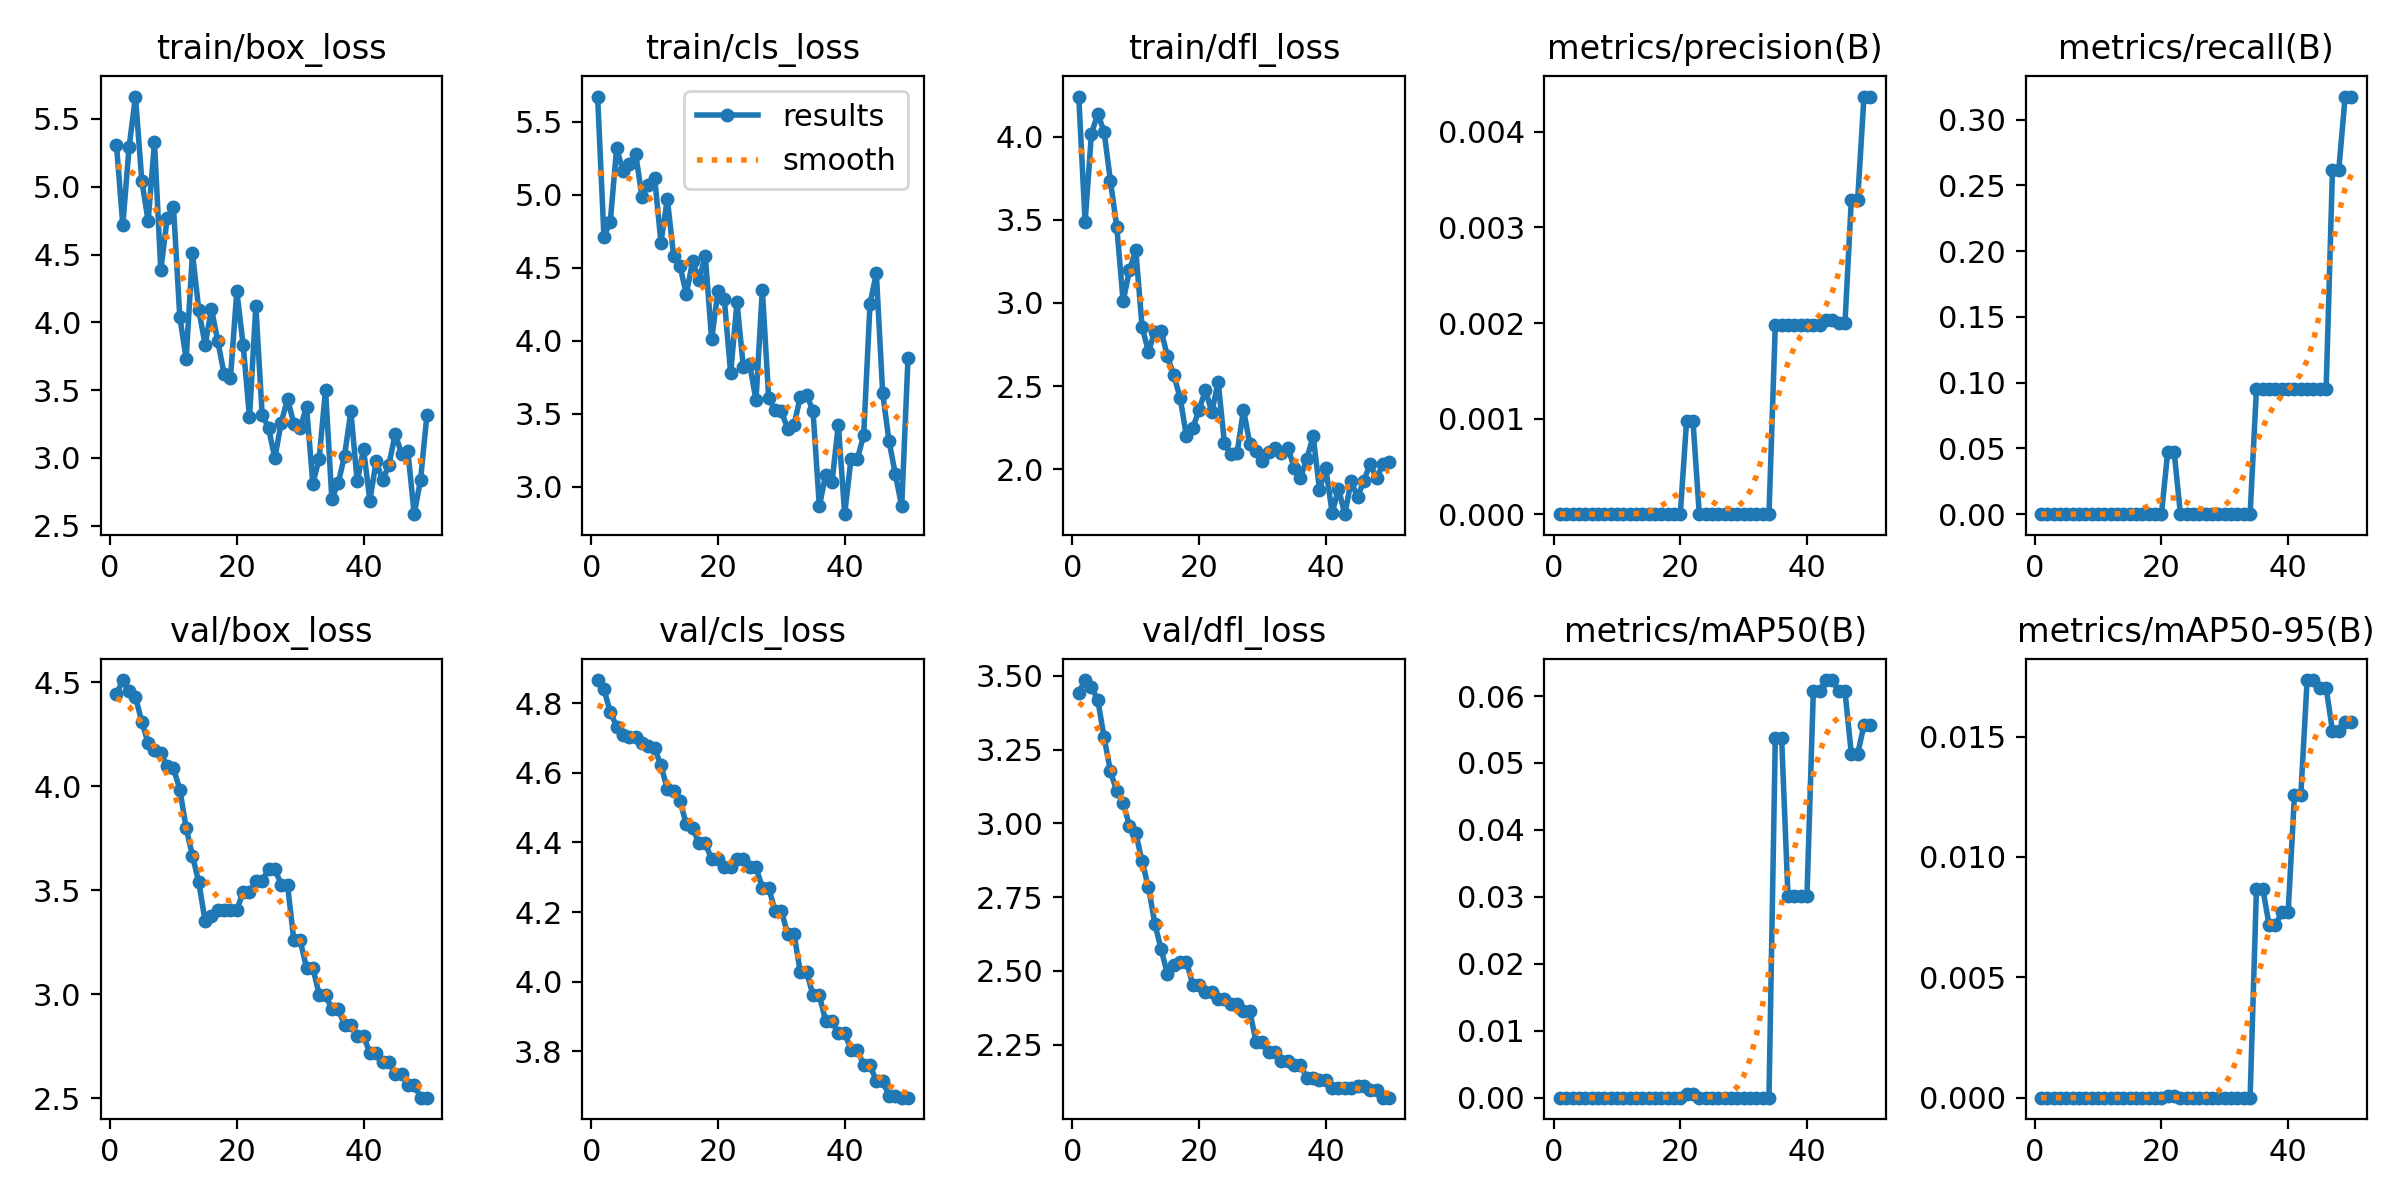

Data behind this chart, as committed beside it:
epoch, time, train/box_loss, train/cls_loss, train/dfl_loss, metrics/precision(B), metrics/recall(B), metrics/mAP50(B), metrics/mAP50-95(B), val/box_loss, val/cls_loss, val/dfl_loss, lr/pg0, lr/pg1, lr/pg2
1, 1.382, 5.31, 5.674, 4.242, 0, 0, 0, 0, 4.442, 4.866, 3.442, 0, 0, 0
2, 2.616, 4.717, 4.714, 3.486, 0, 0, 0, 0, 4.51, 4.84, 3.485, 1.40071e-05, 1.40071e-05, 1.40071e-05
3, 3.781, 5.295, 4.816, 4.018, 0, 0, 0, 0, 4.46, 4.774, 3.463, 2.74482e-05, 2.74482e-05, 2.74482e-05
4, 4.898, 5.665, 5.32, 4.139, 0, 0, 0, 0, 4.428, 4.733, 3.418, 4.03235e-05, 4.03235e-05, 4.03235e-05
5, 6.05, 5.043, 5.165, 4.03, 0, 0, 0, 0, 4.31, 4.709, 3.291, 5.26329e-05, 5.26329e-05, 5.26329e-05
6, 7.183, 4.748, 5.212, 3.733, 0, 0, 0, 0, 4.206, 4.703, 3.176, 6.43764e-05, 6.43764e-05, 6.43764e-05
7, 8.345, 5.328, 5.282, 3.458, 0, 0, 0, 0, 4.173, 4.702, 3.108, 7.55541e-05, 7.55541e-05, 7.55541e-05
8, 9.497, 4.384, 4.988, 3.01, 0, 0, 0, 0, 4.158, 4.686, 3.07, 8.61658e-05, 8.61658e-05, 8.61658e-05
9, 10.65, 4.768, 5.07, 3.197, 0, 0, 0, 0, 4.096, 4.678, 2.992, 9.62117e-05, 9.62117e-05, 9.62117e-05
10, 11.82, 4.85, 5.118, 3.317, 0, 0, 0, 0, 4.087, 4.67, 2.967, 0.0001057, 0.0001057, 0.0001057
11, 12.96, 4.038, 4.673, 2.856, 0, 0, 0, 0, 3.984, 4.621, 2.871, 0.0001146, 0.0001146, 0.0001146
12, 14.11, 3.733, 4.971, 2.707, 0, 0, 0, 0, 3.799, 4.553, 2.784, 0.000123, 0.000123, 0.000123
13, 15.29, 4.51, 4.584, 2.828, 0, 0, 0, 0, 3.666, 4.547, 2.661, 0.0001307, 0.0001307, 0.0001307
14, 16.48, 4.088, 4.514, 2.832, 0, 0, 0, 0, 3.538, 4.519, 2.573, 0.000138, 0.000138, 0.000138
15, 17.69, 3.836, 4.319, 2.68, 0, 0, 0, 0, 3.351, 4.452, 2.49, 0.0001446, 0.0001446, 0.0001446
16, 18.88, 4.098, 4.544, 2.565, 0, 0, 0, 0, 3.378, 4.442, 2.519, 0.0001507, 0.0001507, 0.0001507
17, 20.06, 3.86, 4.418, 2.43, 0, 0, 0, 0, 3.406, 4.397, 2.532, 0.0001562, 0.0001562, 0.0001562
18, 21.2, 3.617, 4.581, 2.198, 0, 0, 0, 0, 3.406, 4.397, 2.532, 0.0001612, 0.0001612, 0.0001612
19, 22.42, 3.593, 4.01, 2.247, 0, 0, 0, 0, 3.407, 4.352, 2.453, 0.0001655, 0.0001655, 0.0001655
20, 23.6, 4.229, 4.342, 2.358, 0, 0, 0, 0, 3.407, 4.352, 2.453, 0.0001694, 0.0001694, 0.0001694
21, 24.75, 3.832, 4.285, 2.475, 0.00098, 0.04762, 0.00056, 6e-05, 3.491, 4.33, 2.428, 0.0001726, 0.0001726, 0.0001726
22, 25.9, 3.3, 3.777, 2.342, 0.00098, 0.04762, 0.00056, 6e-05, 3.491, 4.33, 2.428, 0.0001753, 0.0001753, 0.0001753
23, 27.13, 4.117, 4.264, 2.525, 0, 0, 0, 0, 3.543, 4.353, 2.406, 0.0001774, 0.0001774, 0.0001774
24, 28.3, 3.32, 3.82, 2.156, 0, 0, 0, 0, 3.543, 4.353, 2.406, 0.000179, 0.000179, 0.000179
25, 29.5, 3.222, 3.839, 2.091, 0, 0, 0, 0, 3.604, 4.328, 2.388, 0.00018, 0.00018, 0.00018
26, 30.62, 2.998, 3.592, 2.099, 0, 0, 0, 0, 3.604, 4.328, 2.388, 0.0001804, 0.0001804, 0.0001804
27, 31.82, 3.26, 4.351, 2.357, 0, 0, 0, 0, 3.527, 4.27, 2.363, 0.0001803, 0.0001803, 0.0001803
28, 32.99, 3.434, 3.608, 2.154, 0, 0, 0, 0, 3.527, 4.27, 2.363, 0.0001796, 0.0001796, 0.0001796
29, 34.15, 3.254, 3.524, 2.108, 0, 0, 0, 0, 3.259, 4.204, 2.259, 0.0001783, 0.0001783, 0.0001783
30, 35.32, 3.222, 3.518, 2.047, 0, 0, 0, 0, 3.259, 4.204, 2.259, 0.0001765, 0.0001765, 0.0001765
31, 36.55, 3.378, 3.396, 2.1, 0, 0, 0, 0, 3.128, 4.137, 2.227, 0.0001741, 0.0001741, 0.0001741
32, 37.7, 2.811, 3.423, 2.128, 0, 0, 0, 0, 3.128, 4.137, 2.227, 0.0001711, 0.0001711, 0.0001711
33, 38.93, 2.996, 3.615, 2.099, 0, 0, 0, 0, 2.999, 4.028, 2.196, 0.0001675, 0.0001675, 0.0001675
34, 40.07, 3.504, 3.63, 2.13, 0, 0, 0, 0, 2.999, 4.028, 2.196, 0.0001634, 0.0001634, 0.0001634
35, 41.3, 2.697, 3.519, 2.009, 0.00198, 0.09524, 0.05371, 0.00868, 2.928, 3.961, 2.183, 0.0001588, 0.0001588, 0.0001588
36, 42.43, 2.813, 2.866, 1.948, 0.00198, 0.09524, 0.05371, 0.00868, 2.928, 3.961, 2.183, 0.0001535, 0.0001535, 0.0001535
37, 43.65, 3.017, 3.079, 2.062, 0.00198, 0.09524, 0.03015, 0.00717, 2.852, 3.887, 2.136, 0.0001477, 0.0001477, 0.0001477
38, 44.85, 3.344, 3.03, 2.199, 0.00198, 0.09524, 0.03015, 0.00717, 2.852, 3.887, 2.136, 0.0001414, 0.0001414, 0.0001414
39, 46.09, 2.827, 3.425, 1.877, 0.00198, 0.09524, 0.03015, 0.0077, 2.801, 3.852, 2.131, 0.0001345, 0.0001345, 0.0001345
40, 47.29, 3.065, 2.811, 2.006, 0.00198, 0.09524, 0.03015, 0.0077, 2.801, 3.852, 2.131, 0.000127, 0.000127, 0.000127
41, 48.51, 2.686, 3.19, 1.737, 0.00198, 0.09524, 0.06071, 0.01257, 2.717, 3.805, 2.104, 0.0001189, 0.0001189, 0.0001189
42, 49.64, 2.978, 3.19, 1.883, 0.00198, 0.09524, 0.06071, 0.01257, 2.717, 3.805, 2.104, 0.0001103, 0.0001103, 0.0001103
43, 50.83, 2.835, 3.353, 1.729, 0.00203, 0.09524, 0.06239, 0.01735, 2.676, 3.761, 2.105, 0.0001011, 0.0001011, 0.0001011
44, 51.94, 2.948, 4.254, 1.929, 0.00203, 0.09524, 0.06239, 0.01735, 2.676, 3.761, 2.105, 9.13102e-05, 9.13102e-05, 9.13102e-05
45, 53.13, 3.179, 4.461, 1.83, 0.002, 0.09524, 0.06071, 0.01702, 2.62, 3.714, 2.109, 8.09843e-05, 8.09843e-05, 8.09843e-05
46, 54.25, 3.03, 3.64, 1.932, 0.002, 0.09524, 0.06071, 0.01702, 2.62, 3.714, 2.109, 7.00924e-05, 7.00924e-05, 7.00924e-05
47, 55.46, 3.05, 3.312, 2.03, 0.00329, 0.2619, 0.05136, 0.01524, 2.565, 3.673, 2.096, 5.86347e-05, 5.86347e-05, 5.86347e-05
48, 56.56, 2.585, 3.085, 1.944, 0.00329, 0.2619, 0.05136, 0.01524, 2.565, 3.673, 2.096, 4.66111e-05, 4.66111e-05, 4.66111e-05
49, 57.75, 2.84, 2.864, 2.031, 0.00437, 0.3175, 0.05567, 0.0156, 2.504, 3.667, 2.071, 3.40216e-05, 3.40216e-05, 3.40216e-05
50, 58.85, 3.314, 3.883, 2.045, 0.00437, 0.3175, 0.05567, 0.0156, 2.504, 3.667, 2.071, 2.08663e-05, 2.08663e-05, 2.08663e-05
